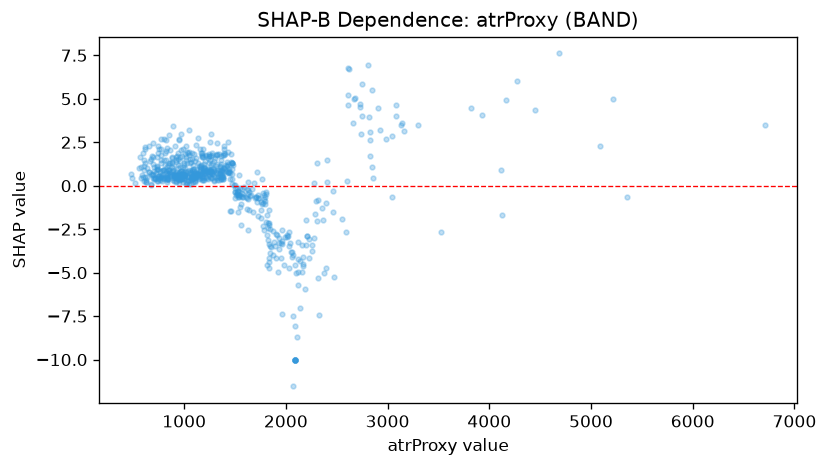

The table this chart was drawn from, first rows:
feature_value, shap_value
1444, 0.8115
693.9, 1.27
1395, 0.9981
1059, 1.315
1037, 1.874
1199, 0.468
633.9, 1.009
1574, -0.6762
980.1, 0.6664
927.7, 1.706
756.3, 0.4406
952.4, 0.7531
1158, 1.078
986.9, 0.8072
920.4, 0.2641
585.2, 0.6399
964.1, 0.6071
980.0, 0.3667
695.7, 0.6615
990.6, 0.207
964.9, 0.8449
1071, 0.102
1018, 0.09601
624.5, 0.2039
880.6, 1.079
956.6, 1.655
894.2, 0.9216
823.6, 2
795.0, 0.3848
829.1, 0.7519
687.9, 0.62
844.4, 0.3948
1002, 1.326
656.7, 2.263
713.4, 0.4293
777.2, 0.4761
1193, 0.3258
484.6, 0.4381
775.4, 1.787
713.8, 0.3771
596.6, 0.4846
569.3, 1.637
882.3, 1.675
900.4, 0.4539
739.1, 0.5839
1350, 0.4979
1026, 0.1753
654.5, 0.8163
749.5, 2.084
792.6, 0.8932
989.4, 0.4578
706.5, 0.8604
931.4, 0.4957
1147, 0.3883
711.4, 0.4379
805.1, 2.695
731.4, 1.115
559.1, 1.021
615.2, 0.4941
904.1, 0.6432
... 611 more rows
